Dataset: cleaned_dataset (GitHub, Raja-Lakshmanan/ElectronicComponentClassifier). Classes: capacitor, diode, fuse, inductor, integrated circuit, LED, potentiometer, push button, resistor, transistor.

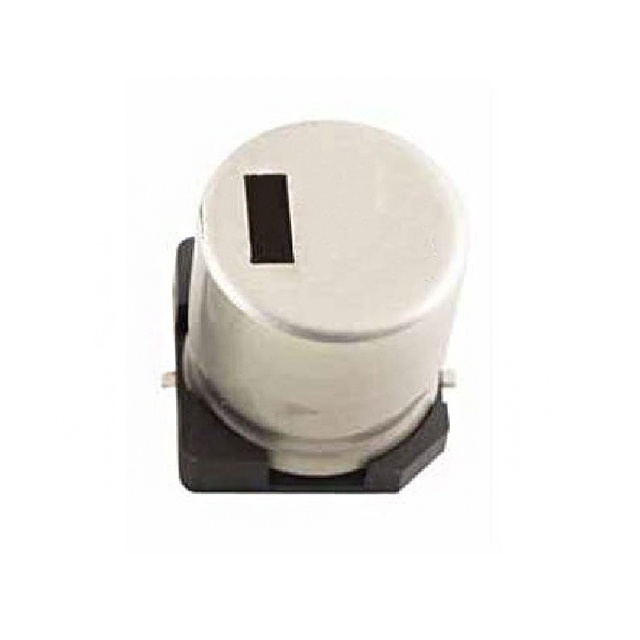
Label: capacitor

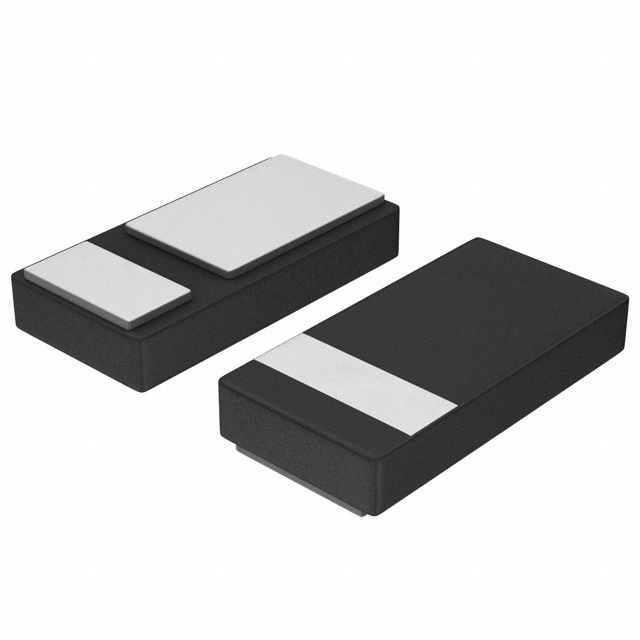
Label: diode

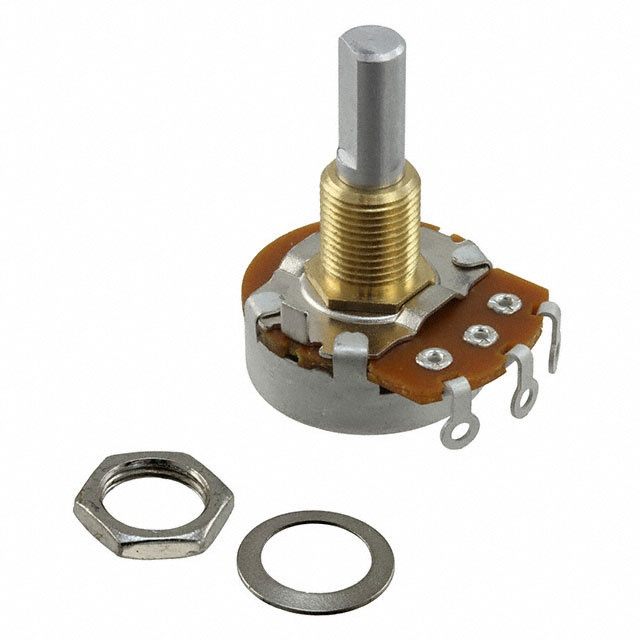
Label: potentiometer

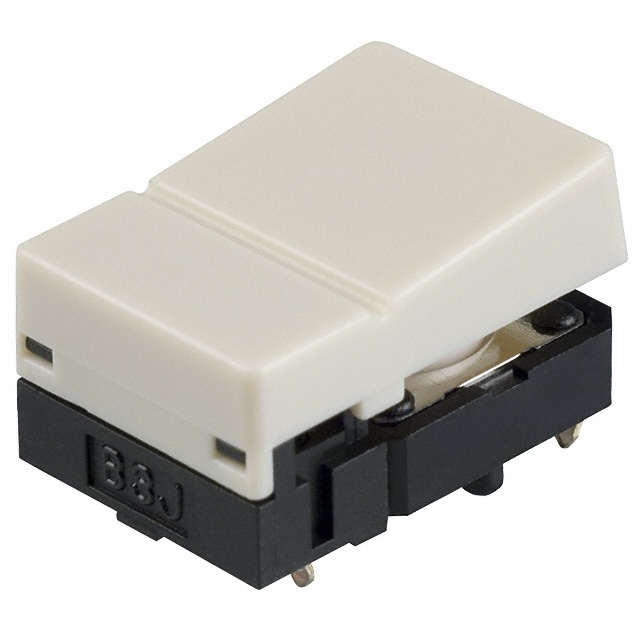
Label: push button

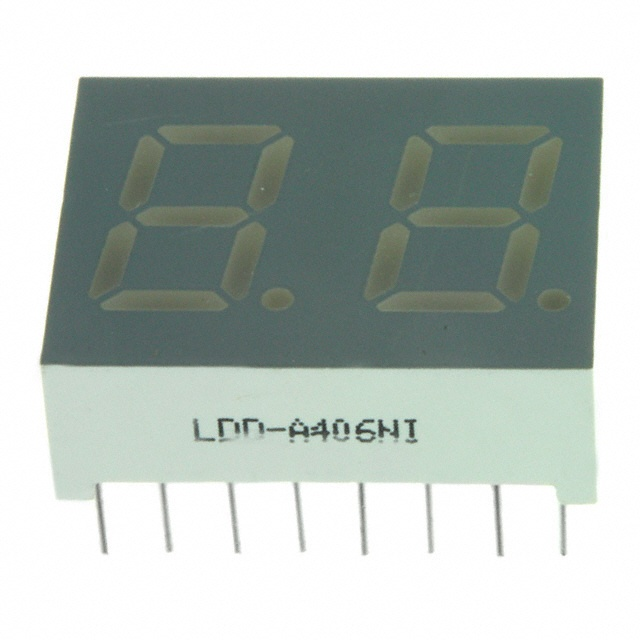
Label: LED

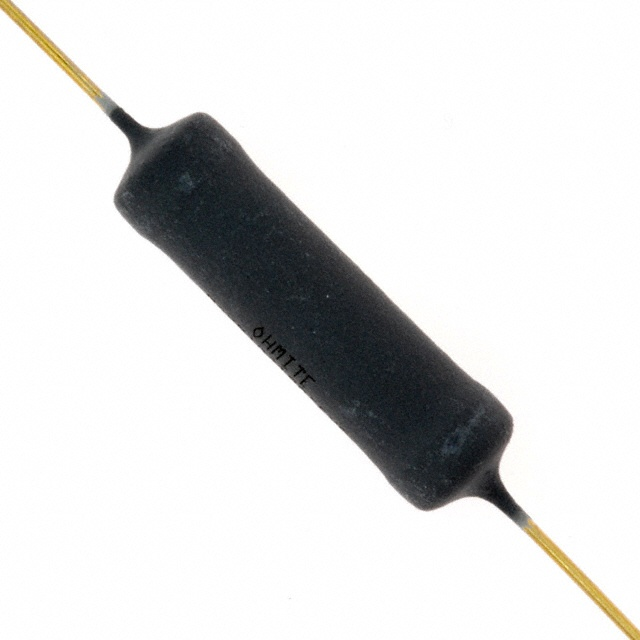
Label: resistor
